Run: headless pygame with SDL's dummy video driver; simulated clock (each Clock.tick advances the game by its frame time, no real sleeping); random seed 0; keys injected as events and as key.get_pressed() state; no mouse input.
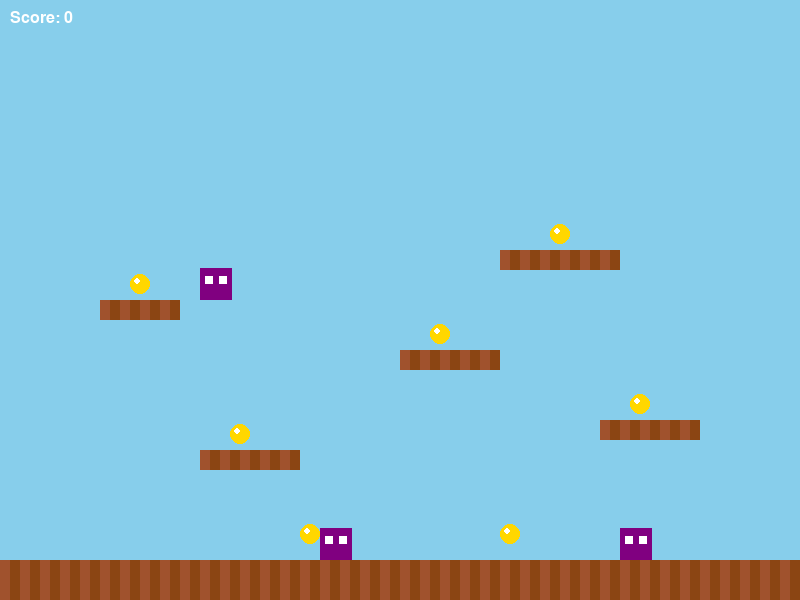
Frame 1 of 4 · flips 1–60 · no input
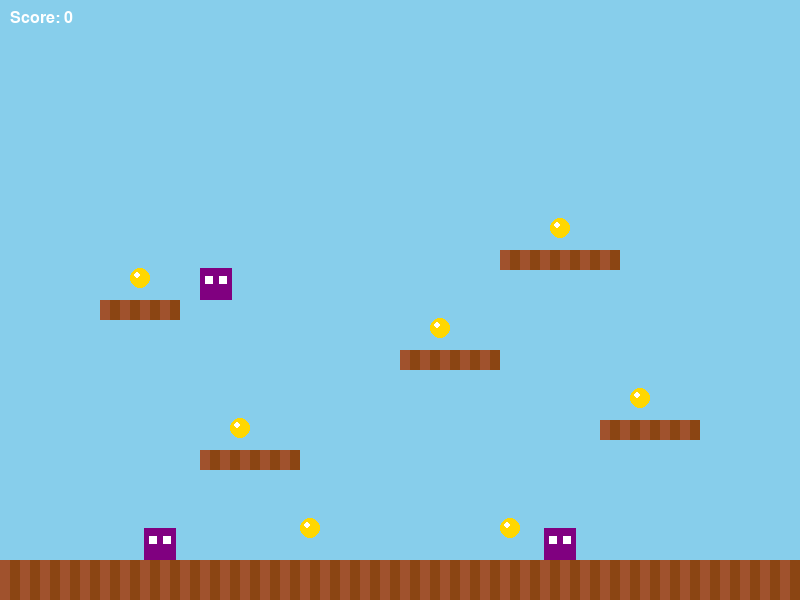
Frame 2 of 4 · flips 61–180 · tapped SPACE, RETURN · held RIGHT (→), D
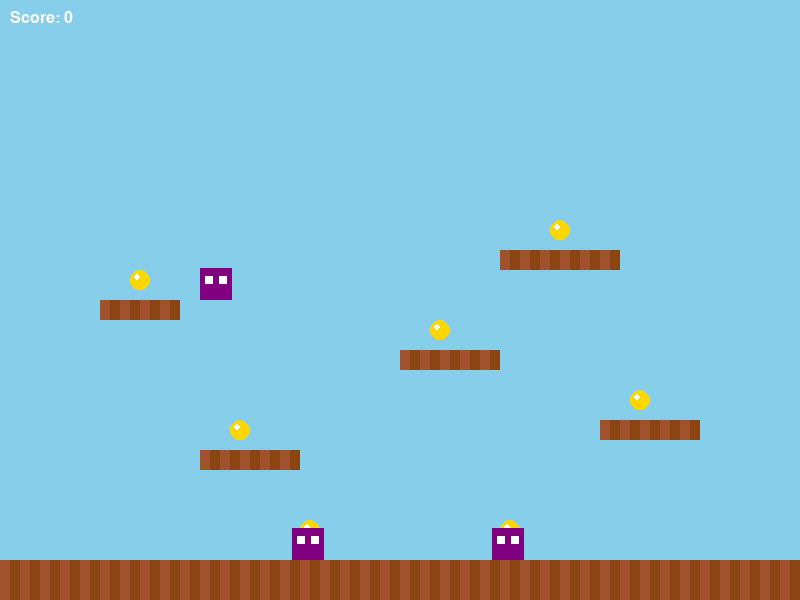
Frame 3 of 4 · flips 181–300 · held DOWN (↓), S
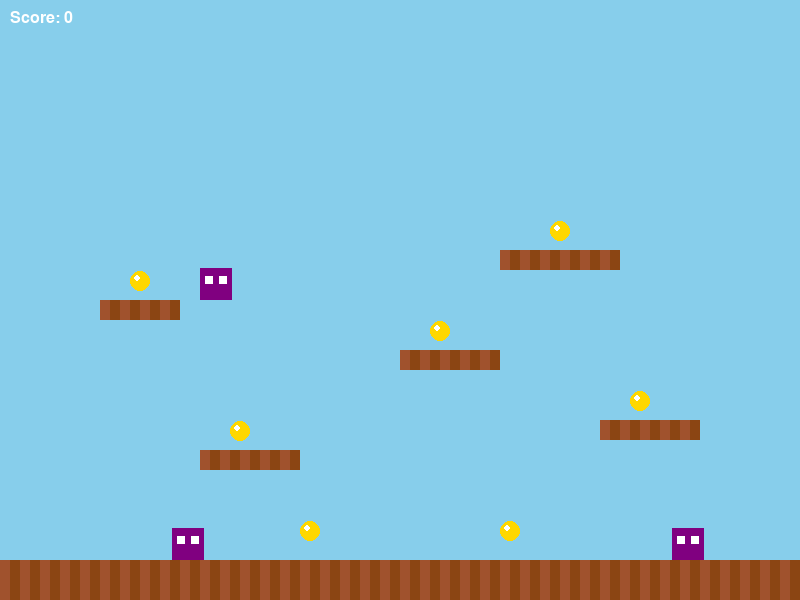
Frame 4 of 4 · flips 301–420 · held LEFT (←), A, UP (↑), W

The pygame program that drew these frames:

import pygame
import sys
import random

# Initialize pygame
pygame.init()

# Screen dimensions
SCREEN_WIDTH = 800
SCREEN_HEIGHT = 600
screen = pygame.display.set_mode((SCREEN_WIDTH, SCREEN_HEIGHT))
pygame.display.set_caption("Super Mario Style Game")

# Colors
WHITE = (255, 255, 255)
BLACK = (0, 0, 0)
RED = (255, 0, 0)
GREEN = (0, 255, 0)
BLUE = (0, 0, 255)
SKY_BLUE = (135, 206, 235)
BROWN = (139, 69, 19)
GOLD = (255, 215, 0)
DARK_GREEN = (0, 100, 0)
PURPLE = (128, 0, 128)

# Game variables
clock = pygame.time.Clock()
FPS = 60
score = 0
font = pygame.font.SysFont("Arial", 24)

# Player class
class Player:
    def __init__(self, x, y):
        self.x = x
        self.y = y
        self.width = 32
        self.height = 48
        self.vel_y = 0
        self.vel_x = 0
        self.speed = 5
        self.jump_power = -15
        self.gravity = 0.8
        self.on_ground = False
        self.direction = "right"
        self.rect = pygame.Rect(self.x, self.y, self.width, self.height)
        
    def update(self, platforms):
        self.vel_y += self.gravity
        
        self.x += self.vel_x
        self.y += self.vel_y
        
        self.rect.x = self.x
        self.rect.y = self.y
        
        self.on_ground = False
        for platform in platforms:
            if self.rect.colliderect(platform.rect):
                if self.vel_y > 0 and self.rect.bottom - self.vel_y <= platform.rect.top:
                    self.rect.bottom = platform.rect.top
                    self.y = self.rect.y
                    self.vel_y = 0
                    self.on_ground = True
                elif self.vel_y < 0 and self.rect.top - self.vel_y >= platform.rect.bottom:
                    self.rect.top = platform.rect.bottom
                    self.y = self.rect.y
                    self.vel_y = 0
                elif self.vel_x > 0 and self.rect.right - self.vel_x <= platform.rect.left:
                    self.rect.right = platform.rect.left
                    self.x = self.rect.x
                elif self.vel_x < 0 and self.rect.left - self.vel_x >= platform.rect.right:
                    self.rect.left = platform.rect.right
                    self.x = self.rect.x
        
        if self.x < 0:
            self.x = 0
        elif self.x > SCREEN_WIDTH - self.width:
            self.x = SCREEN_WIDTH - self.width
            
        self.rect.x = self.x
        self.rect.y = self.y
        
    def jump(self):
        if self.on_ground:
            self.vel_y = self.jump_power
            
    def move_left(self):
        self.vel_x = -self.speed
        self.direction = "left"
        
    def move_right(self):
        self.vel_x = self.speed
        self.direction = "right"
        
    def stop(self):
        self.vel_x = 0
        
    def draw(self, screen):
        pygame.draw.rect(screen, GREEN if self.direction == "right" else DARK_GREEN, self.rect)
        eye_size = 4
        if self.direction == "right":
            pygame.draw.rect(screen, WHITE, (self.rect.x + 20, self.rect.y + 10, eye_size, eye_size))
            pygame.draw.rect(screen, WHITE, (self.rect.x + 20, self.rect.y + 20, eye_size, eye_size))
        else:
            pygame.draw.rect(screen, WHITE, (self.rect.x + 8, self.rect.y + 10, eye_size, eye_size))
            pygame.draw.rect(screen, WHITE, (self.rect.x + 8, self.rect.y + 20, eye_size, eye_size))

# Platform class
class Platform:
    def __init__(self, x, y, width, height):
        self.x = x
        self.y = y
        self.width = width
        self.height = height
        self.rect = pygame.Rect(self.x, self.y, self.width, self.height)
        
    def draw(self, screen):
        pygame.draw.rect(screen, BROWN, self.rect)
        for i in range(0, self.width, 20):
            pygame.draw.rect(screen, (160, 82, 45), (self.x + i, self.y, 10, self.height))

# Coin class
class Coin:
    def __init__(self, x, y):
        self.x = x
        self.y = y
        self.width = 20
        self.height = 20
        self.rect = pygame.Rect(self.x, self.y, self.width, self.height)
        self.collected = False
        self.bob_offset = 0
        self.bob_direction = 1
        
    def update(self):
        self.bob_offset += 0.1 * self.bob_direction
        if self.bob_offset > 5 or self.bob_offset < -5:
            self.bob_direction *= -1
        self.rect.y = self.y + int(self.bob_offset)
        
    def draw(self, screen):
        if not self.collected:
            pygame.draw.circle(screen, GOLD, self.rect.center, 10)
            pygame.draw.circle(screen, WHITE, (self.rect.centerx - 3, self.rect.centery - 3), 3)

# Enemy class
class Enemy:
    def __init__(self, x, y, min_x, max_x):
        self.x = x
        self.y = y
        self.width = 32
        self.height = 32
        self.rect = pygame.Rect(self.x, self.y, self.width, self.height)
        self.direction = 1
        self.speed = 2
        self.min_x = min_x
        self.max_x = max_x
        self.alive = True
        
    def update(self):
        if self.alive:
            self.x += self.speed * self.direction
            if self.x > self.max_x or self.x < self.min_x:
                self.direction *= -1
            self.rect.x = self.x
        
    def draw(self, screen):
        if self.alive:
            pygame.draw.rect(screen, PURPLE, self.rect)
            pygame.draw.rect(screen, WHITE, (self.rect.x + 5, self.rect.y + 8, 8, 8))
            pygame.draw.rect(screen, WHITE, (self.rect.x + 19, self.rect.y + 8, 8, 8))

def create_level():
    platforms = []
    platforms.append(Platform(0, SCREEN_HEIGHT - 40, SCREEN_WIDTH, 40))
    platforms.append(Platform(200, SCREEN_HEIGHT - 150, 100, 20))
    platforms.append(Platform(400, SCREEN_HEIGHT - 250, 100, 20))
    platforms.append(Platform(600, SCREEN_HEIGHT - 180, 100, 20))
    platforms.append(Platform(100, SCREEN_HEIGHT - 300, 80, 20))
    platforms.append(Platform(500, SCREEN_HEIGHT - 350, 120, 20))
    return platforms

def create_coins():
    coins = []
    coins.append(Coin(230, SCREEN_HEIGHT - 180))
    coins.append(Coin(430, SCREEN_HEIGHT - 280))
    coins.append(Coin(630, SCREEN_HEIGHT - 210))
    coins.append(Coin(130, SCREEN_HEIGHT - 330))
    coins.append(Coin(550, SCREEN_HEIGHT - 380))
    coins.append(Coin(300, SCREEN_HEIGHT - 80))
    coins.append(Coin(500, SCREEN_HEIGHT - 80))
    return coins

def create_enemies():
    enemies = []
    enemies.append(Enemy(200, SCREEN_HEIGHT - 72, 100, 350))
    enemies.append(Enemy(500, SCREEN_HEIGHT - 72, 400, 700))
    enemies.append(Enemy(200, SCREEN_HEIGHT - 332, 100, 180))
    return enemies

def main():
    global score
    player = Player(50, SCREEN_HEIGHT - 100)
    platforms = create_level()
    coins = create_coins()
    enemies = create_enemies()
    
    running = True
    while running:
        keys = pygame.key.get_pressed()
        
        for event in pygame.event.get():
            if event.type == pygame.QUIT:
                running = False
            elif event.type == pygame.KEYDOWN:
                if event.key == pygame.K_SPACE or event.key == pygame.K_UP:
                    player.jump()
        
        if keys[pygame.K_LEFT]:
            player.move_left()
        elif keys[pygame.K_RIGHT]:
            player.move_right()
        else:
            player.stop()
        
        player.update(platforms)
        
        for coin in coins:
            coin.update()
            if player.rect.colliderect(coin.rect) and not coin.collected:
                coin.collected = True
                score += 100
        
        for enemy in enemies:
            enemy.update()
            if player.rect.colliderect(enemy.rect) and enemy.alive:
                if player.vel_y > 0 and player.rect.bottom < enemy.rect.centery + 10:
                    enemy.alive = False
                    player.vel_y = -10
                    score += 200
                else:
                    player.x = 50
                    player.y = SCREEN_HEIGHT - 100
                    player.vel_y = 0
                    score = max(0, score - 50)
        
        screen.fill(SKY_BLUE)
        
        for platform in platforms:
            platform.draw(screen)
            
        for coin in coins:
            coin.draw(screen)
            
        for enemy in enemies:
            enemy.draw(screen)
            
        player.draw(screen)
        
        score_text = font.render(f"Score: {score}", True, WHITE)
        screen.blit(score_text, (10, 10))
        
        pygame.display.flip()
        clock.tick(FPS)
    
    pygame.quit()
    sys.exit()

if __name__ == "__main__":
    main()
